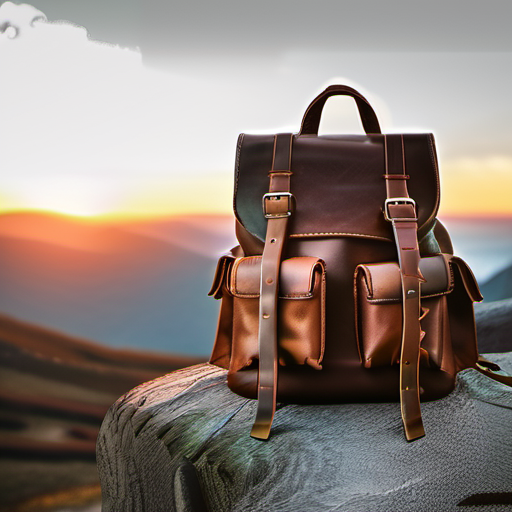
Generation parameters embedded in this image by AUTOMATIC1111 Stable Diffusion web UI or a fork of it (Forge, ...) (PNG 'parameters' text chunk):
Outdoor activities, cow leather handbag, versatile, durable, outdoor enthusiast, mountain landscape, hiking, camping, sunset, daypack, outdoor gear, cinematic style, dramatic shot, 50mm lens, high resolution
Steps: 20, Sampler: DPM++ 2M Karras, CFG scale: 7, Seed: 2111050864, Size: 512x512, Model hash: 31e35c80fc, Model: sd_xl_base_1.0, Version: v1.6.1